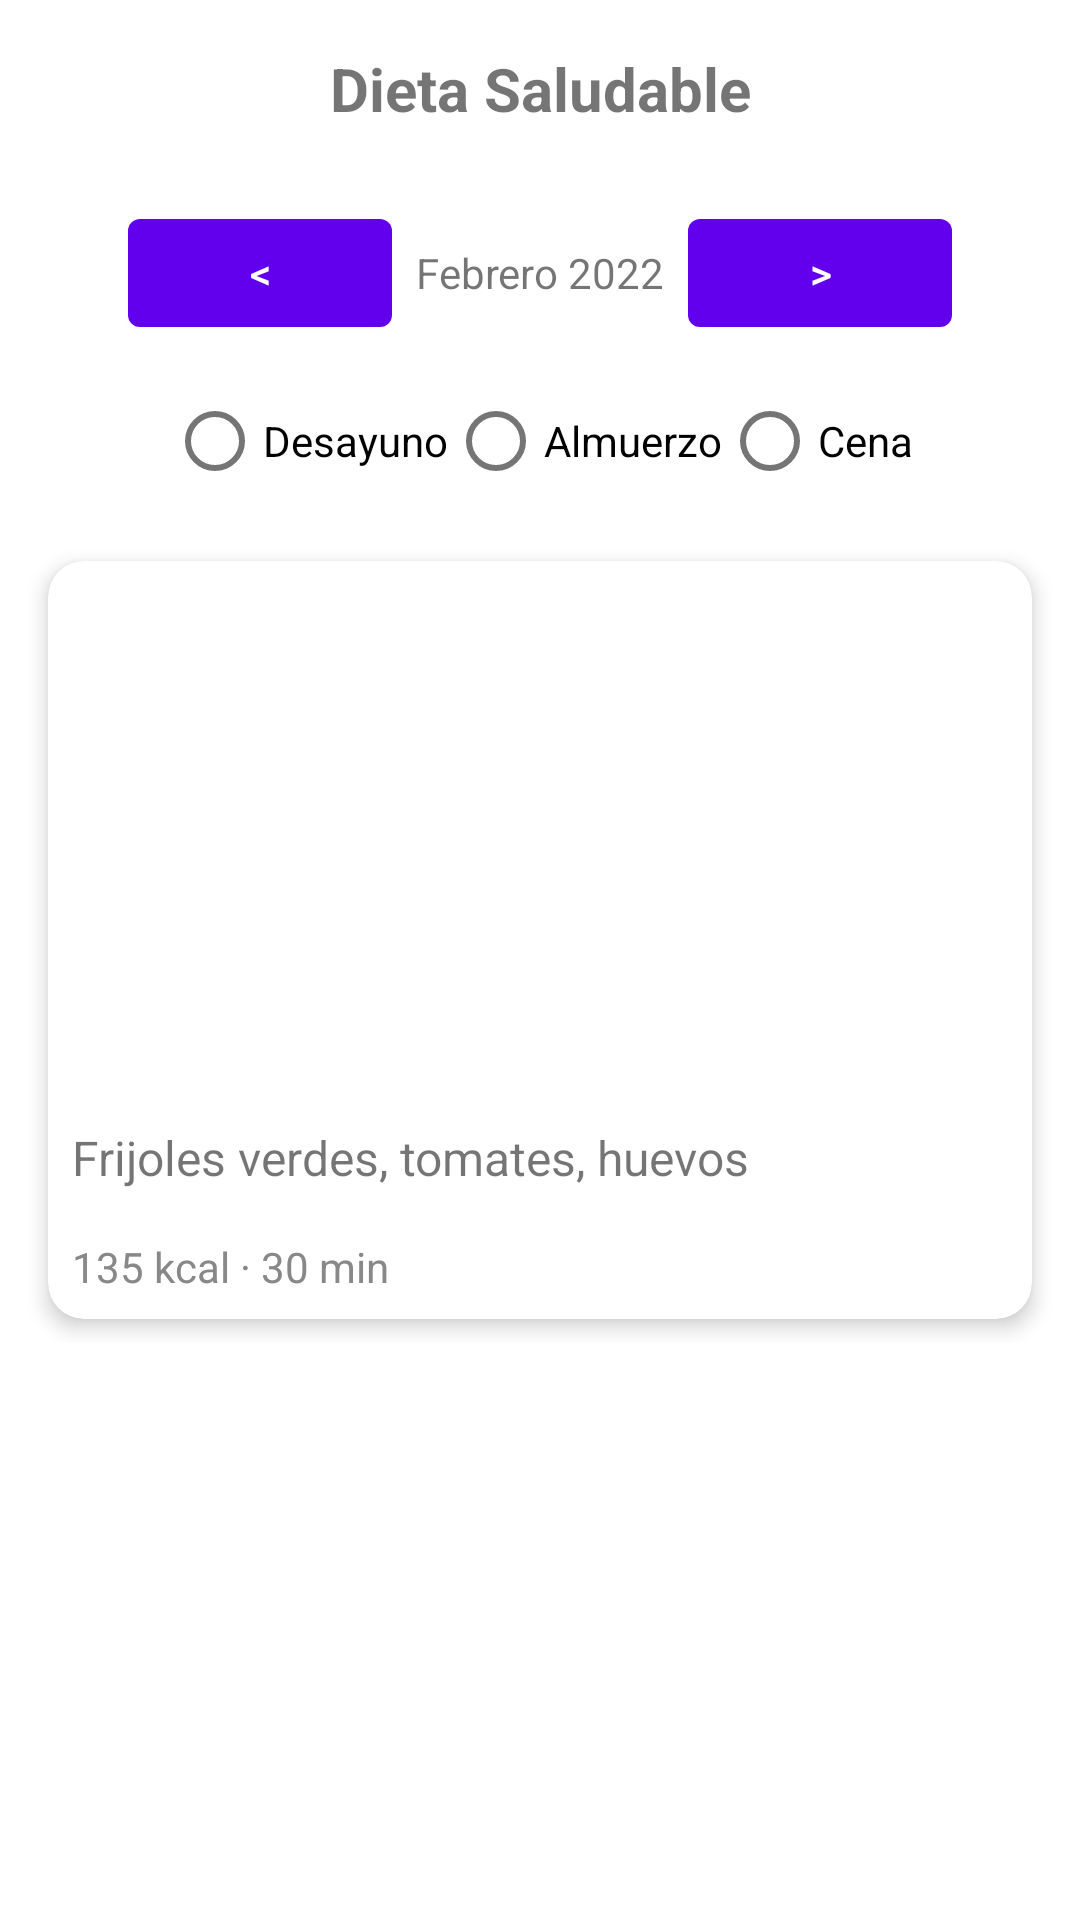

Produce the Android XML layout that renders to this screen, including the resource entries it uses.
<!-- AndroidManifest.xml: application theme Theme.MaterialComponents.DayNight.NoActionBar -->
<!-- res/layout/fragment_healthy_diet.xml -->
<?xml version="1.0" encoding="utf-8"?>
<androidx.constraintlayout.widget.ConstraintLayout
    xmlns:android="http://schemas.android.com/apk/res/android"
    xmlns:app="http://schemas.android.com/apk/res-auto"
    android:layout_width="match_parent"
    android:layout_height="match_parent">

    
    <TextView
        android:id="@+id/tvTitulo"
        android:layout_width="wrap_content"
        android:layout_height="wrap_content"
        android:text="Dieta Saludable"
        android:textSize="20sp"
        android:textStyle="bold"
        app:layout_constraintTop_toTopOf="parent"
        app:layout_constraintStart_toStartOf="parent"
        app:layout_constraintEnd_toEndOf="parent"
        android:padding="16dp"/>

    
    <LinearLayout
        android:id="@+id/selectorFecha"
        android:layout_width="match_parent"
        android:layout_height="wrap_content"
        android:orientation="horizontal"
        android:gravity="center"
        android:padding="8dp"
        app:layout_constraintTop_toBottomOf="@id/tvTitulo">

        <Button
            android:id="@+id/btnDiaAnterior"
            android:layout_width="wrap_content"
            android:layout_height="wrap_content"
            android:text="&lt;"/>

        <TextView
            android:id="@+id/tvFechaActual"
            android:layout_width="wrap_content"
            android:layout_height="wrap_content"
            android:text="Febrero 2022"
            android:padding="8dp"/>

        <Button
            android:id="@+id/btnDiaSiguiente"
            android:layout_width="wrap_content"
            android:layout_height="wrap_content"
            android:text=">"/>
    </LinearLayout>

    
    <RadioGroup
        android:id="@+id/rgComidas"
        android:layout_width="match_parent"
        android:layout_height="wrap_content"
        android:orientation="horizontal"
        android:gravity="center"
        app:layout_constraintTop_toBottomOf="@id/selectorFecha">

        <RadioButton
            android:id="@+id/rbDesayuno"
            android:layout_width="wrap_content"
            android:layout_height="wrap_content"
            android:text="Desayuno"/>

        <RadioButton
            android:id="@+id/rbAlmuerzo"
            android:layout_width="wrap_content"
            android:layout_height="wrap_content"
            android:text="Almuerzo"/>

        <RadioButton
            android:id="@+id/rbCena"
            android:layout_width="wrap_content"
            android:layout_height="wrap_content"
            android:text="Cena"/>
    </RadioGroup>

    
    <ScrollView
        android:id="@+id/scrollView"
        android:layout_width="0dp"
        android:layout_height="0dp"
        app:layout_constraintTop_toBottomOf="@id/rgComidas"
        app:layout_constraintBottom_toBottomOf="parent"
        app:layout_constraintStart_toStartOf="parent"
        app:layout_constraintEnd_toEndOf="parent"
        android:padding="8dp">

        <LinearLayout
            android:id="@+id/contenedorComidas"
            android:layout_width="match_parent"
            android:layout_height="wrap_content"
            android:orientation="vertical">

            
            <androidx.cardview.widget.CardView
                android:layout_width="match_parent"
                android:layout_height="wrap_content"
                android:layout_margin="8dp"
                app:cardCornerRadius="12dp"
                app:cardElevation="4dp">

                <LinearLayout
                    android:layout_width="match_parent"
                    android:layout_height="wrap_content"
                    android:orientation="vertical">

                    <ImageView
                        android:id="@+id/ivComida"
                        android:layout_width="match_parent"
                        android:layout_height="180dp"
                        android:scaleType="centerCrop"
                        android:src="@null" />

                    <TextView
                        android:id="@+id/tvTituloComida"
                        android:layout_width="wrap_content"
                        android:layout_height="wrap_content"
                        android:text="Frijoles verdes, tomates, huevos"
                        android:textSize="16sp"
                        android:padding="8dp"/>

                    <TextView
                        android:id="@+id/tvInfoComida"
                        android:layout_width="wrap_content"
                        android:layout_height="wrap_content"
                        android:text="135 kcal · 30 min"
                        android:padding="8dp"
                        android:textColor="#888888"/>

                </LinearLayout>

            </androidx.cardview.widget.CardView>

        </LinearLayout>
    </ScrollView>

</androidx.constraintlayout.widget.ConstraintLayout>
<!-- resources referenced by this layout -->
<resources>

</resources>
